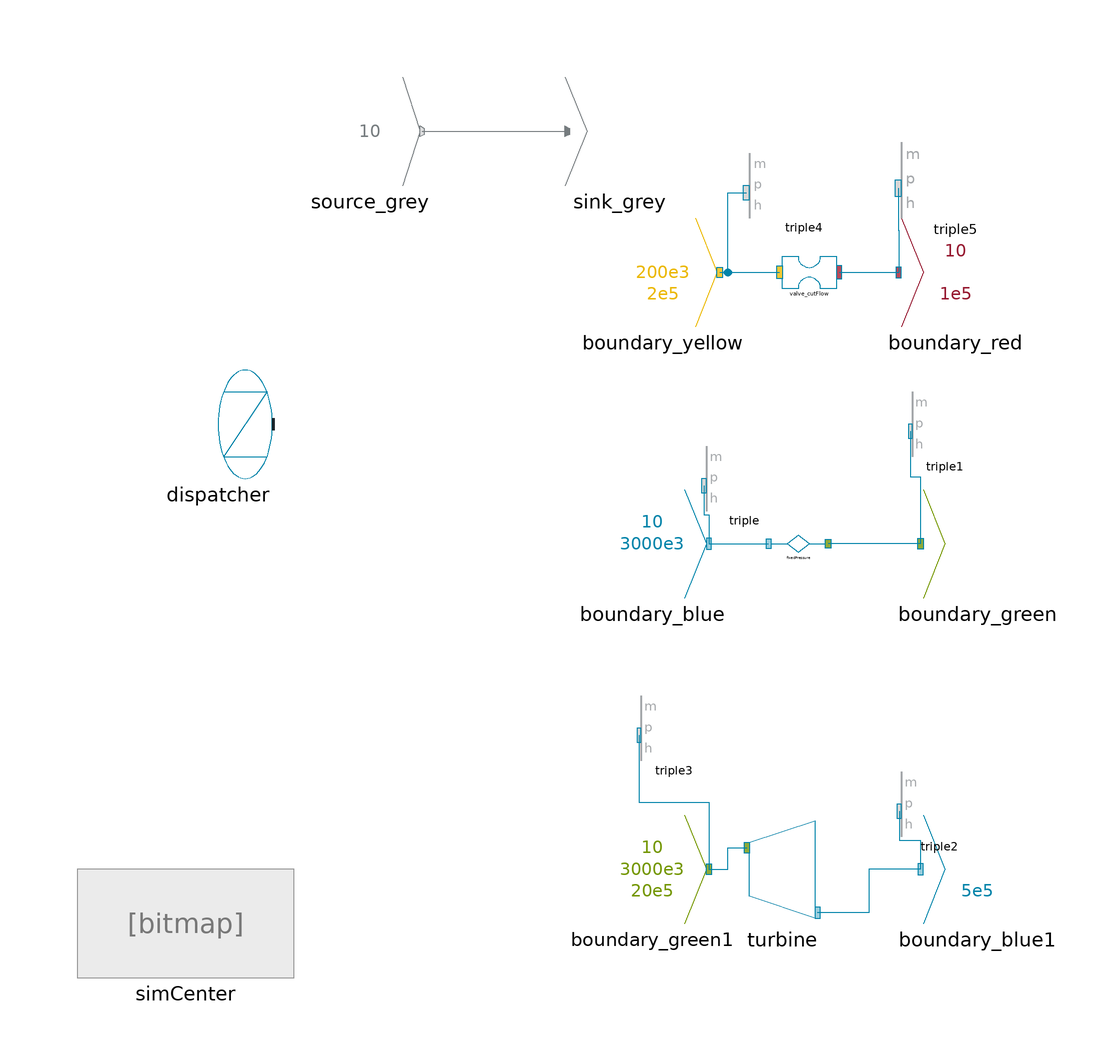

This picture is the connection diagram that the Modelica source below describes through its graphical annotations.

model TestNewBoundaries
  extends ClaRa.Basics.Icons.PackageIcons.ExecutableExampleb80;

inner parameter Real P_target_=1;

  Source_grey source_grey(P=10) annotation (Placement(transformation(extent={{-56,46},{-36,66}})));
  Sink_grey sink_grey annotation (Placement(transformation(extent={{-10,46},{10,66}})));
  Source_blue   boundary_blue(
    m_flow=10,
    h=3000e3)    annotation (Placement(transformation(extent={{-4,-30},{16,-10}})));
  Sink_green     boundary_green               annotation (Placement(transformation(extent={{56,-30},{76,-10}})));
  ClaRa.StaticCycles.ValvesConnects.PressureAnchor_constFlow1 fixedPressure(p_nom=10e5)
                                                                                    annotation (Placement(transformation(extent={{28,-22},{38,-18}})));
  ClaRa.StaticCycles.Triple
         triple annotation (Placement(transformation(extent={{16,-14},{30,-2}})));
  ClaRa.StaticCycles.Triple
         triple1 annotation (Placement(transformation(extent={{54,-4},{66,8}})));
  ClaRa.StaticCycles.Machines.Turbine turbine annotation (Placement(transformation(extent={{24,-90},{36,-70}})));
  Source_green   boundary_green1(
    m_flow=10,
    h=3000e3,
    p=20e5) annotation (Placement(transformation(extent={{-4,-90},{16,-70}})));
  Sink_blue     boundary_blue1(              p=5e5) annotation (Placement(transformation(extent={{56,-90},{76,-70}})));
  ClaRa.StaticCycles.Triple
         triple2 annotation (Placement(transformation(extent={{52,-74},{66,-62}})));
  ClaRa.StaticCycles.Triple
         triple3 annotation (Placement(transformation(extent={{4,-60},{16,-48}})));
  Source_yellow   boundary_yellow(
    h=200e3,
    p=2e5) annotation (Placement(transformation(extent={{-2,20},{18,40}})));
  ClaRa.StaticCycles.ValvesConnects.Valve_cutPressure2 valve_cutFlow annotation (Placement(transformation(extent={{30,27},{40,33}})));
  Sink_red     boundary_red(
    m_flow=10,
    p=1e5) annotation (Placement(transformation(extent={{52,20},{72,40}})));
  ClaRa.StaticCycles.Triple
         triple4 annotation (Placement(transformation(extent={{24,40},{44,52}})));
  ClaRa.StaticCycles.Triple
         triple5 annotation (Placement(transformation(extent={{52,40},{72,54}})));
  inner ClaRa.SimCenter simCenter annotation (Placement(transformation(extent={{-100,-100},{-60,-80}})));
  Dispatcher dispatcher(P_el_nom=5e6, eta_el_nom=0.4) annotation (Placement(transformation(extent={{-84,-8},{-64,12}})));
equation
  connect(source_grey.outlet, sink_grey.inlet) annotation (Line(points={{-36.4,56},{-9.6,56}},
                                                                                            color={118,124,127}));
  connect(boundary_green.inlet,fixedPressure. outlet) annotation (Line(
      points={{55.5,-20},{38.5,-20}},
      color={0,131,169},
      smooth=Smooth.None));
  connect(boundary_blue.outlet,fixedPressure. inlet) annotation (Line(
      points={{16.5,-20},{27.5,-20}},
      color={0,131,169},
      smooth=Smooth.None));
  connect(triple.steamSignal,boundary_blue. outlet) annotation (Line(
      points={{15.5625,-9.28571},{15.5625,-14.6428},{16.5,-14.6428},{16.5,-20}},
      color={0,131,169},
      smooth=Smooth.None));
  connect(triple1.steamSignal,boundary_green. inlet) annotation (Line(
      points={{53.625,0.714286},{53.625,-7.6428},{55.5,-7.6428},{55.5,-20}},
      color={0,131,169},
      smooth=Smooth.None));
  connect(boundary_green1.outlet,turbine. inlet) annotation (Line(
      points={{16.5,-80},{20,-80},{20,-76},{23.5,-76}},
      color={0,131,169},
      smooth=Smooth.None));
  connect(boundary_blue1.inlet,turbine. outlet) annotation (Line(
      points={{55.5,-80},{46,-80},{46,-88},{36.5,-88}},
      color={0,131,169},
      smooth=Smooth.None));
  connect(triple2.steamSignal,boundary_blue1. inlet) annotation (Line(
      points={{51.5625,-69.2857},{51.5625,-74.6428},{55.5,-74.6428},{55.5,-80}},
      color={0,131,169},
      smooth=Smooth.None));
  connect(triple3.steamSignal,boundary_green1. outlet) annotation (Line(
      points={{3.625,-55.2857},{3.625,-67.6428},{16.5,-67.6428},{16.5,-80}},
      color={0,131,169},
      smooth=Smooth.None));
  connect(valve_cutFlow.outlet,boundary_red. inlet) annotation (Line(points={{40.5,30},{40.5,30},{51.5,30}},color={0,131,169}));
  connect(triple5.steamSignal,boundary_red. inlet) annotation (Line(points={{51.375,45.5},{51.375,37.75},{51.5,37.75},{51.5,30}},
                                                                                                                              color={0,131,169}));
  connect(boundary_yellow.outlet,triple4. steamSignal) annotation (Line(points={{18.5,30},{20,30},{20,44.7143},{23.375,44.7143}},   color={0,131,169}));
  connect(boundary_yellow.outlet, valve_cutFlow.inlet) annotation (Line(points={{18.5,30},{24,30},{24,30},{29.5,30}}, color={0,131,169}));
    annotation (Documentation(info="<html>
<p><b>For detailed model documentation please consult the html-documentation shipped with ClaRa.</b> </p>
<p>&nbsp;</p>
<p><br><b><span style=\"font-size: 10pt;\">Authorship and Copyright Statement for original (initial) Contribution</span></b></p>
<p><b>Author:</b> </p>
DYNCAP/DYNSTART development team, Copyright &copy; 2011-2024.</p>
<p><b>References:</b> </p>
<p> For references please consult the html-documentation shipped with ClaRa. </p>
<p><b>Remarks:</b> </p>
<p>This component was developed by ClaRa development team under the 3-clause BSD License.</p>
<b>Acknowledgements:</b>
<p>ClaRa originated from the collaborative research projects DYNCAP and DYNSTART. Both research projects were supported by the German Federal Ministry for Economic Affairs and Energy (FKZ 03ET2009 and FKZ 03ET7060).</p>
<p><b>CLA:</b> </p>
<p>The author(s) have agreed to ClaRa CLA, version 1.0. See <a href=\"https://claralib.com/pdf/CLA.pdf\">https://claralib.com/pdf/CLA.pdf</a></p>
<p>By agreeing to ClaRa CLA, version 1.0 the author has granted the ClaRa development team a permanent right to use and modify his initial contribution as well as to publish it or its modified versions under the 3-clause BSD License.</p>
<p>The ClaRa development team consists of the following partners:</p>
<p>TLK-Thermo GmbH (Braunschweig, Germany)</p>
<p>XRG Simulation GmbH (Hamburg, Germany).</p>
</html>",
revisions="<html>
<body>
<p>For revisions please consult the html-documentation shipped with ClaRa.</p>
</body>
</html>"),
 Icon(graphics,    coordinateSystem(preserveAspectRatio=false)), Diagram(graphics,
                                                                         coordinateSystem(preserveAspectRatio=false)),
    experiment(StopTime=1));
end TestNewBoundaries;